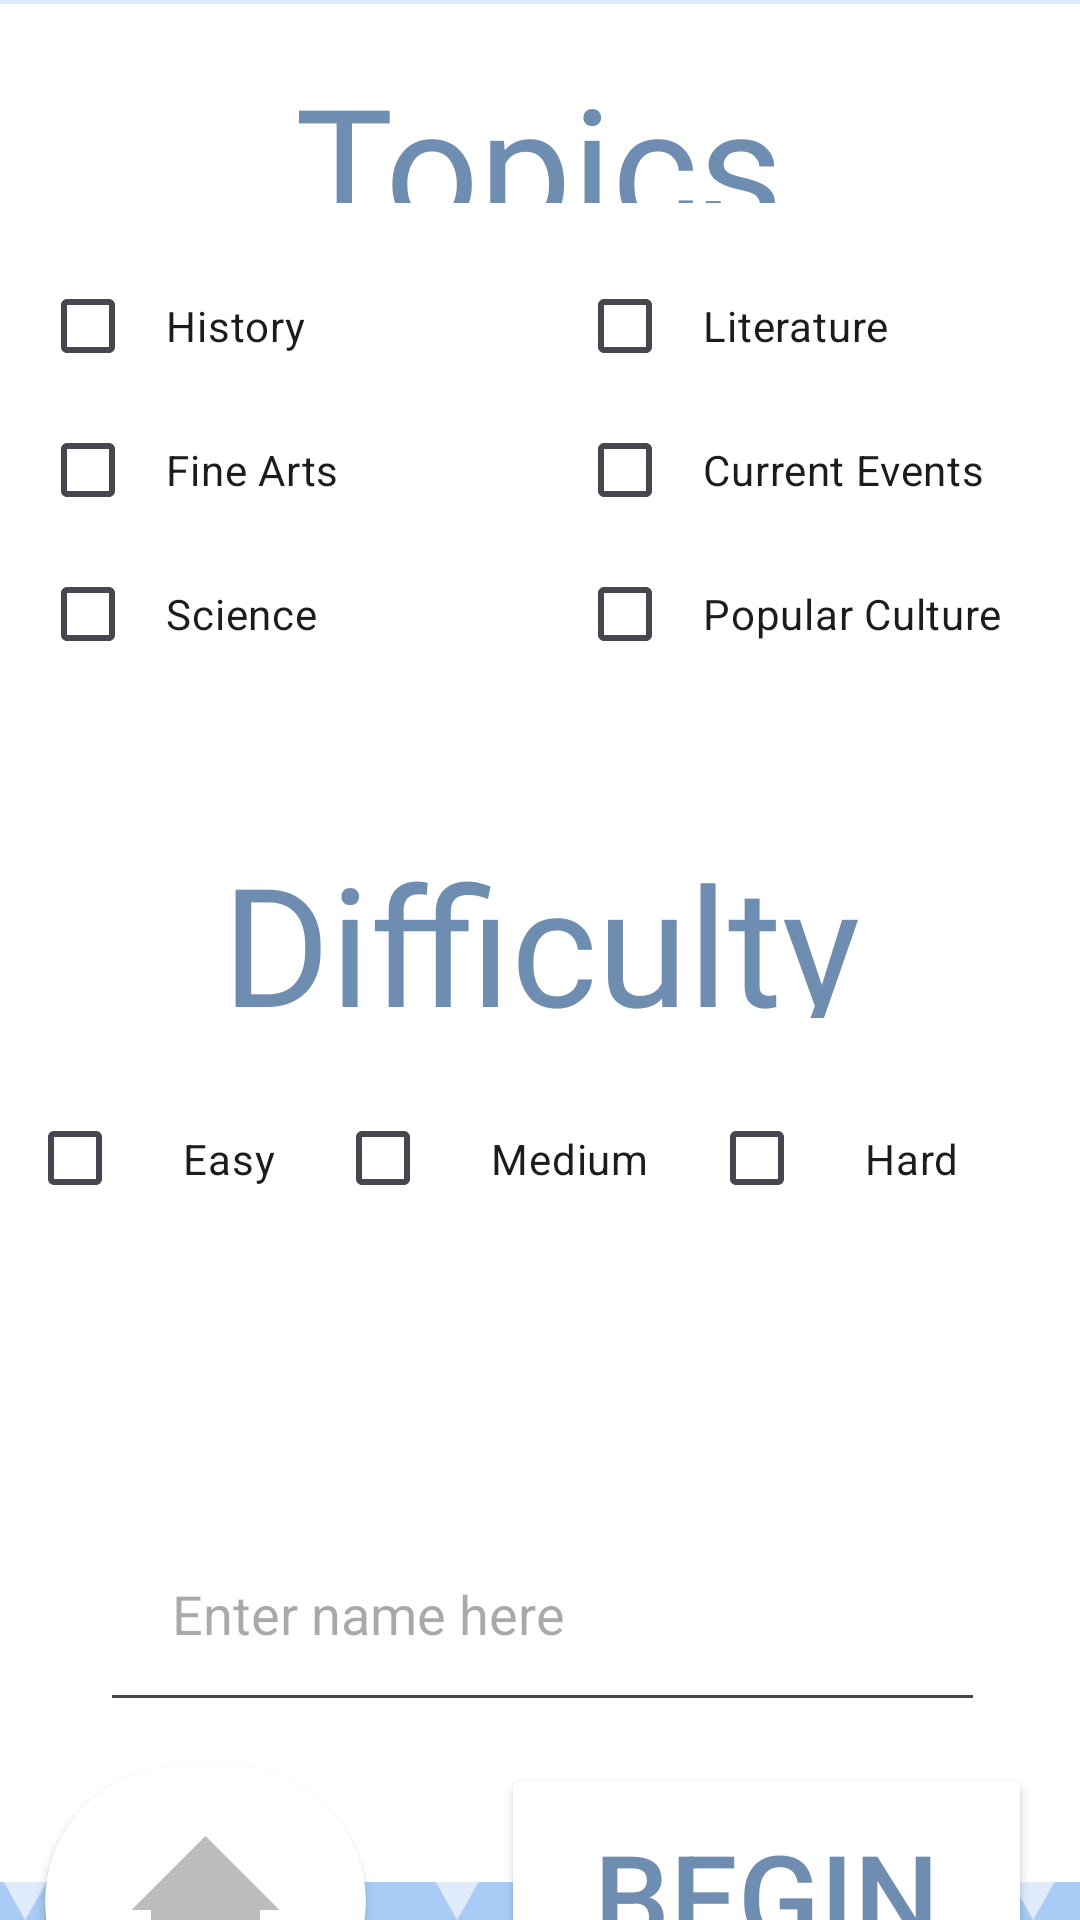

Here is an Android app screen rendered from its layout file. Give the layout XML and the strings, colors and styles it references.
<!-- AndroidManifest.xml: application theme Theme.QuizFreaks -->
<!-- res/layout/activity_single_setup.xml -->
<androidx.constraintlayout.widget.ConstraintLayout xmlns:android="http://schemas.android.com/apk/res/android"
    xmlns:app="http://schemas.android.com/apk/res-auto"
    xmlns:tools="http://schemas.android.com/tools"
    android:background="@drawable/background"
    android:orientation="vertical"
    android:layout_width="match_parent"
    android:layout_height="match_parent"
    tools:context=".SetupSinglePlayerActivity">


    <ImageView
        android:id="@+id/textView2"
        android:layout_width="372dp"
        android:layout_height="626dp"
        android:contentDescription="background"
        android:scaleType="fitXY"
        android:src="@drawable/purewhite"
        app:layout_constraintBottom_toBottomOf="parent"
        app:layout_constraintEnd_toEndOf="parent"
        app:layout_constraintHorizontal_bias="0.488"
        app:layout_constraintStart_toStartOf="parent"
        app:layout_constraintTop_toTopOf="parent"
        app:layout_constraintVertical_bias="0.09"
        tools:layout_constraintLeft_creator="1"
        tools:layout_constraintRight_creator="1"
        tools:layout_constraintTop_creator="1" />

    <TextView
        android:id="@+id/correct_view"
        android:layout_width="226dp"
        android:layout_height="50dp"
        android:layout_margin="16dp"
        android:fontFamily="@font/stenc_ex"
        android:text="Topics"
        android:textAlignment="center"
        android:textColor="@color/dBlue"
        android:textSize="55dp"
        app:layout_constraintBottom_toTopOf="@+id/linearLayout3"
        app:layout_constraintEnd_toEndOf="parent"
        app:layout_constraintHorizontal_bias="0.497"
        app:layout_constraintStart_toStartOf="parent"
        app:layout_constraintTop_toTopOf="@+id/textView2"
        app:layout_constraintVertical_bias="0.333" />

    <TextView
        android:id="@+id/difficulty_view"
        android:layout_width="286dp"
        android:layout_height="62dp"
        android:layout_margin="16dp"
        android:layout_marginTop="12dp"
        android:layout_marginBottom="12dp"
        android:fontFamily="@font/stenc_ex"
        android:text="Difficulty"
        android:textAlignment="center"
        android:textColor="@color/dBlue"

        android:textSize="55dp"
        app:layout_constraintBottom_toTopOf="@+id/linearLayout4"
        app:layout_constraintEnd_toEndOf="@+id/textView2"
        app:layout_constraintStart_toStartOf="@+id/textView2"
        app:layout_constraintTop_toBottomOf="@+id/linearLayout3" />

    <androidx.cardview.widget.CardView
        android:id="@+id/cardView"
        android:layout_width="107dp"
        android:layout_height="90dp"
        android:layout_gravity="center"
        app:cardCornerRadius="250dp"
        app:layout_constraintBottom_toBottomOf="parent"
        app:layout_constraintEnd_toEndOf="parent"
        app:layout_constraintHorizontal_bias="0.059"
        app:layout_constraintStart_toStartOf="parent"
        app:layout_constraintTop_toBottomOf="@+id/textView2">

        <ImageButton
            android:id="@+id/bt_home"
            android:layout_width="match_parent"
            android:layout_height="match_parent"
            android:layout_alignParentStart="true"
            android:layout_alignParentLeft="true"
            android:layout_alignParentBottom="true"
            android:background="#00000000"
            android:contentDescription="Home Button"
            android:scaleType="fitXY"
            android:src="@drawable/home"
            app:layout_constraintBottom_toBottomOf="parent"
            app:layout_constraintStart_toStartOf="parent"
            app:layout_constraintTop_toBottomOf="@+id/textView2" />
    </androidx.cardview.widget.CardView>

    <Button
        android:id="@+id/bt_begin"
        android:layout_width="177dp"
        android:layout_height="88dp"
        android:layout_alignParentStart="true"
        android:layout_alignParentLeft="true"
        android:layout_alignParentTop="true"
        android:layout_alignParentBottom="true"
        android:layout_marginEnd="16dp"
        android:layout_marginBottom="4dp"
        android:backgroundTint="@color/white"
        android:text="Begin"
        android:textColor="@color/dBlue"
        android:textSize="40dp"
        app:layout_constraintBottom_toBottomOf="parent"
        app:layout_constraintEnd_toEndOf="parent"
        app:layout_constraintHorizontal_bias="1.0"
        app:layout_constraintStart_toEndOf="@+id/cardView"
        app:layout_constraintTop_toBottomOf="@+id/textView2" />


    <LinearLayout
        android:id="@+id/linearLayout3"
        android:layout_width="366dp"
        android:layout_height="175dp"
        android:orientation="horizontal"
        app:layout_constraintBottom_toBottomOf="parent"
        app:layout_constraintEnd_toEndOf="parent"
        app:layout_constraintStart_toStartOf="parent"
        app:layout_constraintTop_toTopOf="parent"
        app:layout_constraintVertical_bias="0.182">

        <LinearLayout
            android:id="@+id/linearLayout"
            android:layout_width="179dp"
            android:layout_height="162dp"
            android:orientation="vertical"
            android:paddingLeft="16dp"
            android:paddingRight="16dp"
            app:layout_constraintBottom_toBottomOf="parent"
            app:layout_constraintEnd_toEndOf="parent"
            app:layout_constraintStart_toStartOf="parent"
            app:layout_constraintTop_toTopOf="parent"
            app:layout_constraintVertical_bias="0.149">


            <CheckBox
                android:id="@+id/bt_history"
                android:layout_width="wrap_content"
                android:layout_height="wrap_content"
                android:padding="10dp"
                android:text="History" />

            <CheckBox
                android:id="@+id/bt_fineArts"
                android:layout_width="wrap_content"
                android:layout_height="wrap_content"
                android:padding="10dp"
                android:text="Fine Arts" />

            <CheckBox
                android:id="@+id/bt_science"
                android:layout_width="wrap_content"
                android:layout_height="wrap_content"
                android:padding="10dp"
                android:text="Science" />


        </LinearLayout>

        <LinearLayout
            android:id="@+id/linearLayout2"
            android:layout_width="218dp"
            android:layout_height="166dp"
            android:orientation="vertical"
            android:paddingLeft="16dp"
            android:paddingRight="16dp"
            app:layout_constraintBottom_toBottomOf="parent"
            app:layout_constraintEnd_toEndOf="parent"
            app:layout_constraintStart_toStartOf="parent"
            app:layout_constraintTop_toTopOf="parent"
            app:layout_constraintVertical_bias="0.149">


            <CheckBox
                android:id="@+id/bt_literature"
                android:layout_width="wrap_content"
                android:layout_height="wrap_content"
                android:padding="10dp"
                android:text="Literature" />

            <CheckBox
                android:id="@+id/bt_currEvents"
                android:layout_width="wrap_content"
                android:layout_height="wrap_content"
                android:padding="10dp"
                android:text="Current Events" />

            <CheckBox
                android:id="@+id/bt_popCulture"
                android:layout_width="wrap_content"
                android:layout_height="wrap_content"
                android:padding="10dp"
                android:text="Popular Culture" />

        </LinearLayout>


    </LinearLayout>

    <LinearLayout
        android:id="@+id/linearLayout4"
        android:layout_width="342dp"
        android:layout_height="122dp"
        android:orientation="horizontal"
        app:layout_constraintBottom_toBottomOf="@+id/textView2"
        app:layout_constraintEnd_toEndOf="parent"
        app:layout_constraintHorizontal_bias="0.492"
        app:layout_constraintStart_toStartOf="parent"
        app:layout_constraintTop_toTopOf="parent"
        app:layout_constraintVertical_bias="0.706">


        <CheckBox
            android:id="@+id/cb_easy"
            android:layout_width="wrap_content"
            android:layout_height="wrap_content"
            android:padding="20dp"
            android:text="Easy" />

        <CheckBox
            android:id="@+id/cb_medium"
            android:layout_width="wrap_content"
            android:layout_height="wrap_content"
            android:padding="20dp"
            android:text="Medium" />

        <CheckBox
            android:id="@+id/cb_Hard"
            android:layout_width="wrap_content"
            android:layout_height="wrap_content"
            android:padding="20dp"
            android:text="Hard" />

    </LinearLayout>

    <EditText
        android:id="@+id/answerInput"
        android:layout_width="295dp"
        android:layout_height="68dp"
        android:hint="Enter name here"
        android:padding="24dp"
        app:layout_constraintBottom_toBottomOf="@+id/textView2"
        app:layout_constraintEnd_toEndOf="@+id/textView2"
        app:layout_constraintHorizontal_bias="0.506"
        app:layout_constraintStart_toStartOf="@+id/textView2"
        app:layout_constraintTop_toBottomOf="@+id/linearLayout4"
        app:layout_constraintVertical_bias="0.34" />


</androidx.constraintlayout.widget.ConstraintLayout>
<!-- resources referenced by this layout -->
<resources>
  <color name="dBlue">#6F8DB1</color>
  <color name="white">#FFFFFFFF</color>
  <!-- drawable background: png bitmap (drawable, 162714 bytes) -->
  <!-- drawable home: png bitmap (drawable, 57701 bytes) -->
  <!-- drawable purewhite: png bitmap (drawable, 16739 bytes) -->
  <style name="Theme.QuizFreaks" parent="Base.Theme.QuizFreaks" />
  <style name="Base.Theme.QuizFreaks" parent="Theme.Material3.DayNight.NoActionBar">
          
          
      </style>
</resources>
